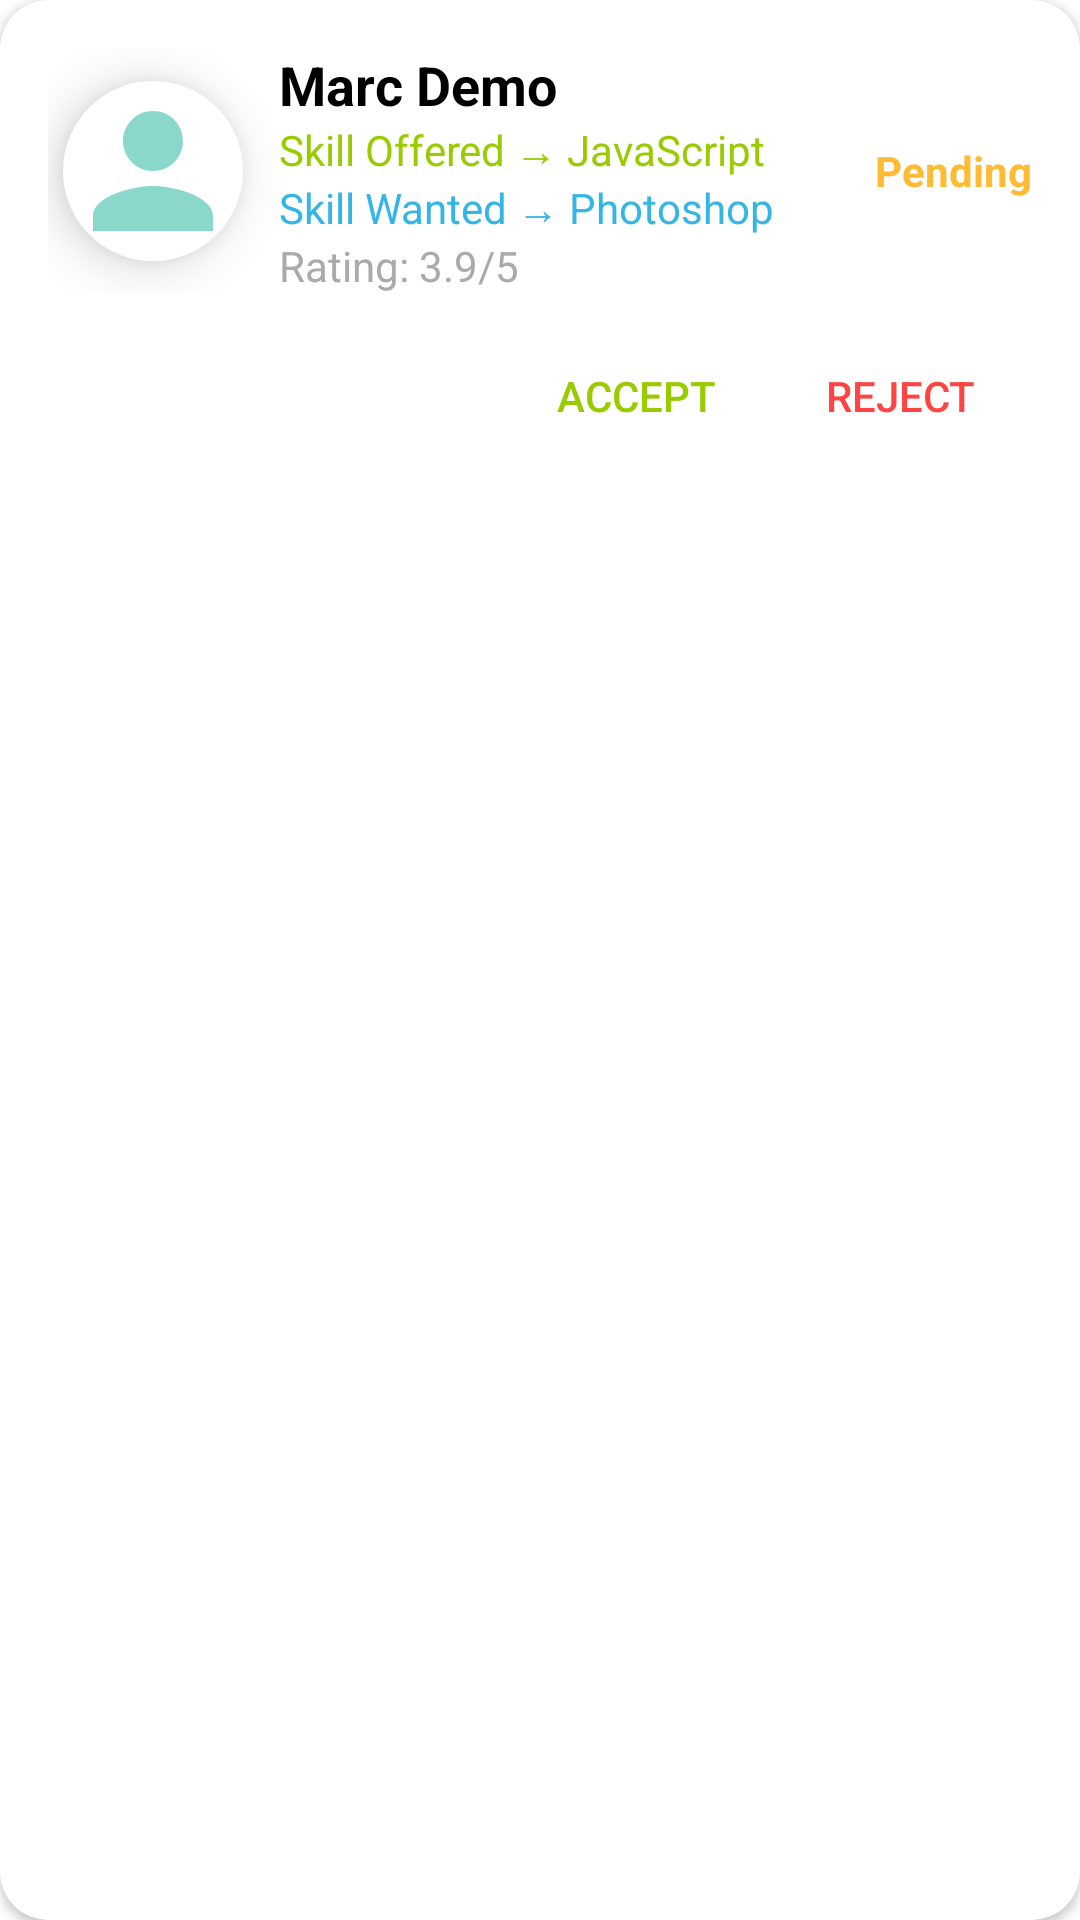

Reconstruct the res/layout file that produces this screen, plus the resources it refers to.
<!-- AndroidManifest.xml: application theme Theme.SkillSwapOdoo -->
<!-- res/layout/swap_request_item.xml -->
<?xml version="1.0" encoding="utf-8"?>
<androidx.cardview.widget.CardView xmlns:android="http://schemas.android.com/apk/res/android"
    android:layout_width="match_parent"
    android:layout_height="wrap_content"
    xmlns:app="http://schemas.android.com/apk/res-auto"
    android:layout_margin="10dp"
    app:cardBackgroundColor="@color/white"
    android:elevation="8dp"
    android:background="@drawable/skills_card_bg"
    app:cardCornerRadius="16dp">

    <LinearLayout
        android:layout_width="match_parent"
        android:layout_height="wrap_content"
        android:padding="16dp"
        android:orientation="vertical">

        <LinearLayout
            android:layout_width="match_parent"
            android:layout_height="wrap_content"
            android:orientation="horizontal"
            android:gravity="center_vertical">

            <ImageView
                android:id="@+id/profile_image"
                android:layout_width="60dp"
                android:layout_height="60dp"
                android:elevation="10dp"
                android:layout_marginStart="5dp"
                android:src="@drawable/baseline_person_24"
                android:background="@drawable/profile_image_bg"
                android:scaleType="centerCrop"/>

            <LinearLayout
                android:layout_width="0dp"
                android:layout_height="wrap_content"
                android:layout_weight="1"
                android:orientation="vertical"
                android:layout_marginStart="12dp">

                <TextView
                    android:id="@+id/name"
                    android:layout_width="wrap_content"
                    android:layout_height="wrap_content"
                    android:textColor="@android:color/black"
                    android:text="Marc Demo"
                    android:textStyle="bold"
                    android:textSize="18sp"/>

                <TextView
                    android:id="@+id/tv_offered"
                    android:layout_width="wrap_content"
                    android:layout_height="wrap_content"
                    android:text="Skill Offered → JavaScript"
                    android:textColor="@android:color/holo_green_light"/>

                <TextView
                    android:id="@+id/tv_wanted"
                    android:layout_width="wrap_content"
                    android:layout_height="wrap_content"
                    android:text="Skill Wanted → Photoshop"
                    android:textColor="@android:color/holo_blue_light"/>

                <TextView
                    android:id="@+id/tv_rating"
                    android:layout_width="wrap_content"
                    android:layout_height="wrap_content"
                    android:text="Rating: 3.9/5"
                    android:textColor="@android:color/darker_gray"/>
            </LinearLayout>

            <TextView
                android:id="@+id/tv_status"
                android:layout_width="wrap_content"
                android:layout_height="wrap_content"
                android:text="Pending"
                android:textColor="@android:color/holo_orange_light"
                android:textStyle="bold"/>
        </LinearLayout>

        <LinearLayout
            android:id="@+id/action_buttons"
            android:layout_width="match_parent"
            android:layout_height="wrap_content"
            android:layout_marginTop="10dp"
            android:orientation="horizontal"
            android:gravity="end"
            android:visibility="visible">

            <Button
                android:id="@+id/btn_accept"
                android:layout_width="wrap_content"
                android:layout_height="wrap_content"
                android:text="Accept"
                android:textColor="@android:color/holo_green_light"
                android:background="@android:color/transparent"/>

            <Button
                android:id="@+id/btn_reject"
                android:layout_width="wrap_content"
                android:layout_height="wrap_content"
                android:text="Reject"
                android:textColor="@android:color/holo_red_light"
                android:background="@android:color/transparent"/>
        </LinearLayout>
    </LinearLayout>
</androidx.cardview.widget.CardView>
<!-- resources referenced by this layout -->
<resources>
  <color name="white">#FFFFFFFF</color>
  <!-- drawable baseline_person_24 (drawable) -->
  <vector xmlns:android="http://schemas.android.com/apk/res/android" android:height="24dp" android:tint="#8AD7CC" android:viewportHeight="24" android:viewportWidth="24" android:width="24dp">
        
      <path android:fillColor="@android:color/white" android:pathData="M12,12c2.21,0 4,-1.79 4,-4s-1.79,-4 -4,-4 -4,1.79 -4,4 1.79,4 4,4zM12,14c-2.67,0 -8,1.34 -8,4v2h16v-2c0,-2.66 -5.33,-4 -8,-4z"/>
      
  </vector>
  <!-- drawable profile_image_bg (drawable) -->
  <?xml version="1.0" encoding="utf-8"?>
  <shape xmlns:android="http://schemas.android.com/apk/res/android" android:shape="oval">
      <solid android:color="@color/white" />
      <stroke android:color="@color/white" android:width="1dp" />
  </shape>
  <!-- drawable skills_card_bg (drawable) -->
  <?xml version="1.0" encoding="utf-8"?>
  <shape xmlns:android="http://schemas.android.com/apk/res/android">
      <stroke android:width="1dp"
          android:color="@color/teal_200"/>
  </shape>
  <style name="Theme.SkillSwapOdoo" parent="Theme.MaterialComponents.DayNight.NoActionBar">
          
          <item name="colorPrimary">@color/teal_200</item>
          <item name="colorPrimaryVariant">@color/teal_200</item>
          <item name="colorOnPrimary">@color/white</item>
          
          <item name="colorSecondary">@color/teal_200</item>
          <item name="colorSecondaryVariant">@color/teal_700</item>
          <item name="colorOnSecondary">@color/black</item>
          
          <item name="android:statusBarColor">@color/white</item>
          
      </style>
  <color name="teal_200">#FF03DAC5</color>
  <color name="teal_700">#FF018786</color>
  <color name="black">#FF000000</color>
</resources>
